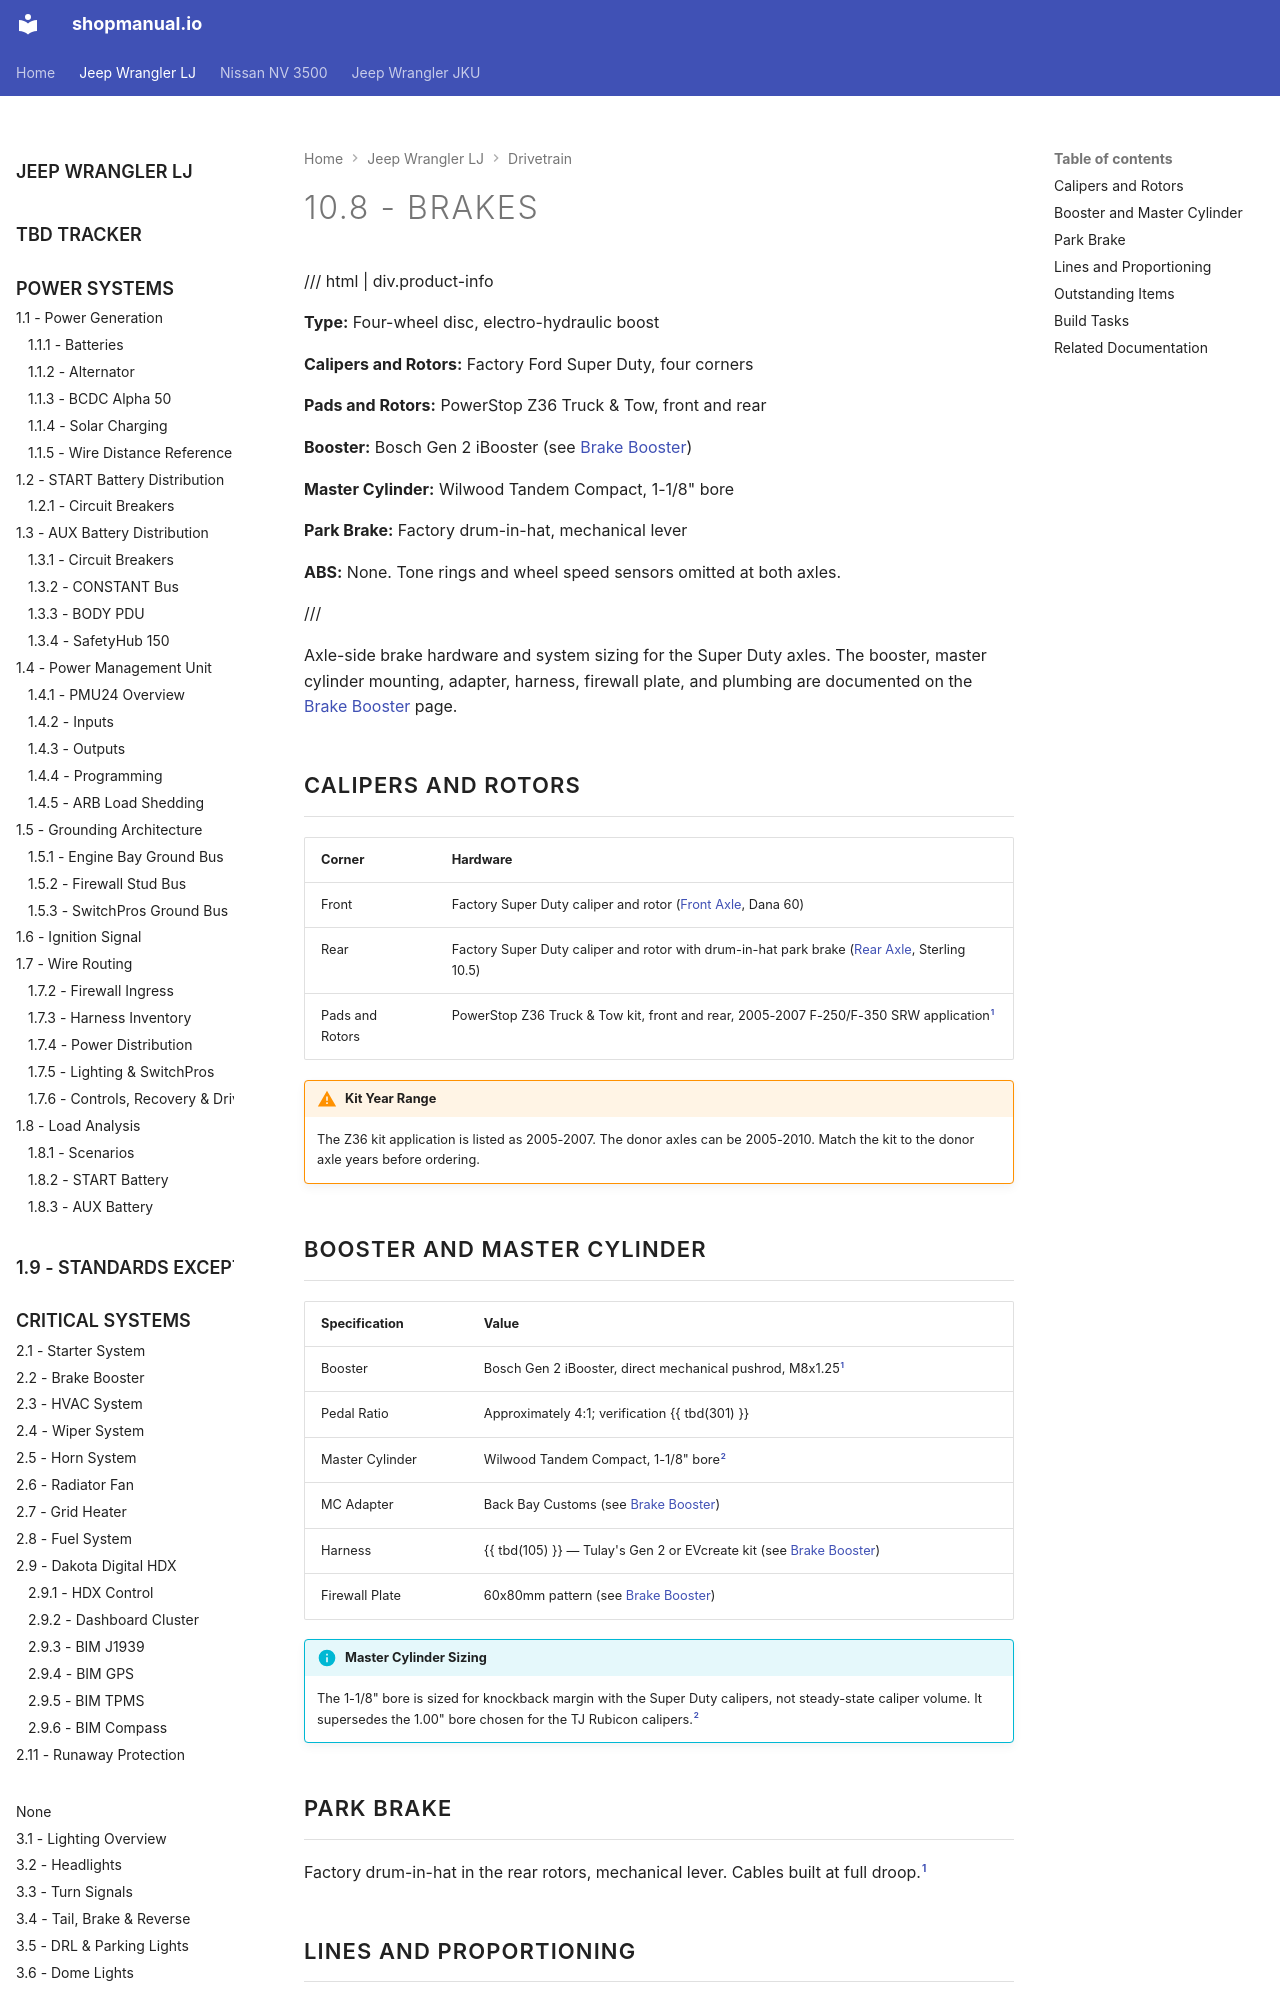

repository: sob/shopmanual.io · page: jeep_lj/10-drivetrain/08-brakes/index.html · generator: mkdocs

---
tags:
  - product-details
  - drivetrain
  - brake-system
---

# 10.8 - Brakes {#brakes}

/// html | div.product-info

**Type:** Four-wheel disc, electro-hydraulic boost

**Calipers and Rotors:** Factory Ford Super Duty, four corners

**Pads and Rotors:** PowerStop Z36 Truck & Tow, front and rear

**Booster:** Bosch Gen 2 iBooster (see [Brake Booster][brake-booster])

**Master Cylinder:** Wilwood Tandem Compact, 1-1/8" bore

**Park Brake:** Factory drum-in-hat, mechanical lever

**ABS:** None. Tone rings and wheel speed sensors omitted at both axles.

///

Axle-side brake hardware and system sizing for the Super Duty axles. The
booster, master cylinder mounting, adapter, harness, firewall plate, and
plumbing are documented on the [Brake Booster][brake-booster] page.

## Calipers and Rotors

| Corner | Hardware |
| :----- | :------- |
| Front | Factory Super Duty caliper and rotor ([Front Axle][front-axle], Dana 60) |
| Rear | Factory Super Duty caliper and rotor with drum-in-hat park brake ([Rear Axle][rear-axle], Sterling 10.5) |
| Pads and Rotors | PowerStop Z36 Truck & Tow kit, front and rear, 2005-2007 F-250/F-350 SRW application[^owner-notes] |

!!! warning "Kit Year Range"
    The Z36 kit application is listed as 2005-2007. The donor axles can be
    2005-2010. Match the kit to the donor axle years before ordering.

## Booster and Master Cylinder

| Specification | Value |
| :------------ | :---- |
| Booster | Bosch Gen 2 iBooster, direct mechanical pushrod, M8x1.25[^owner-notes] |
| Pedal Ratio | Approximately 4:1; verification {{ tbd(301) }} |
| Master Cylinder | Wilwood Tandem Compact, 1-1/8" bore[^mc-bore] |
| MC Adapter | Back Bay Customs (see [Brake Booster][brake-booster]) |
| Harness | {{ tbd(105) }} — Tulay's Gen 2 or EVcreate kit (see [Brake Booster][brake-booster]) |
| Firewall Plate | 60x80mm pattern (see [Brake Booster][brake-booster]) |

!!! info "Master Cylinder Sizing"
    The 1-1/8" bore is sized for knockback margin with the Super Duty calipers,
    not steady-state caliper volume. It supersedes the 1.00" bore chosen for the
    TJ Rubicon calipers.[^mc-bore]

## Park Brake

Factory drum-in-hat in the rear rotors, mechanical lever. Cables built at full
droop.[^owner-notes]
